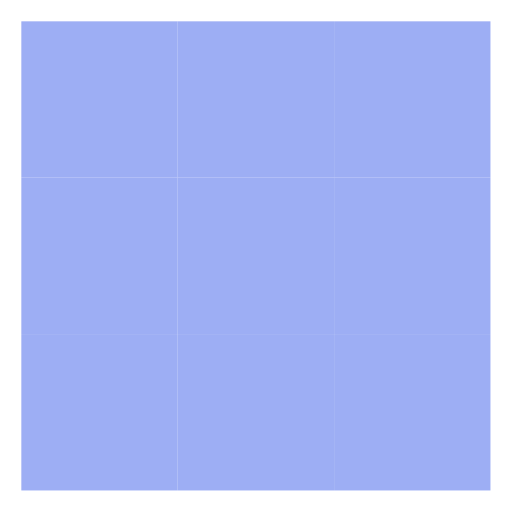
t = 0.00 s
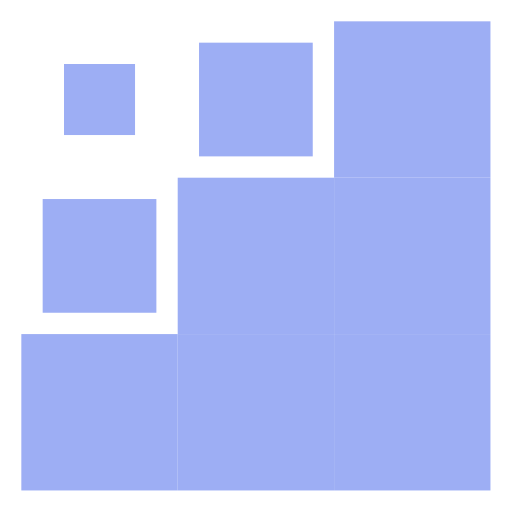
t = 0.20 s
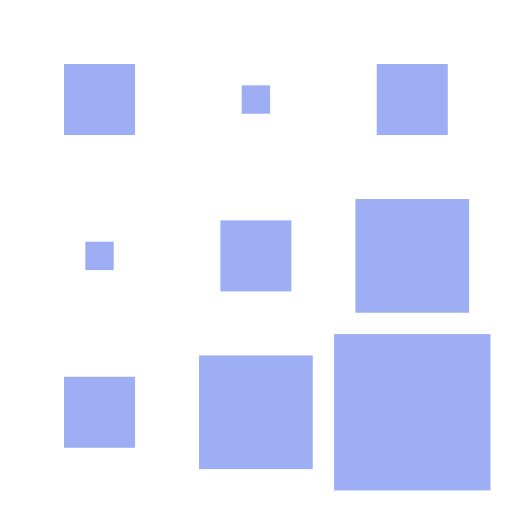
t = 0.40 s
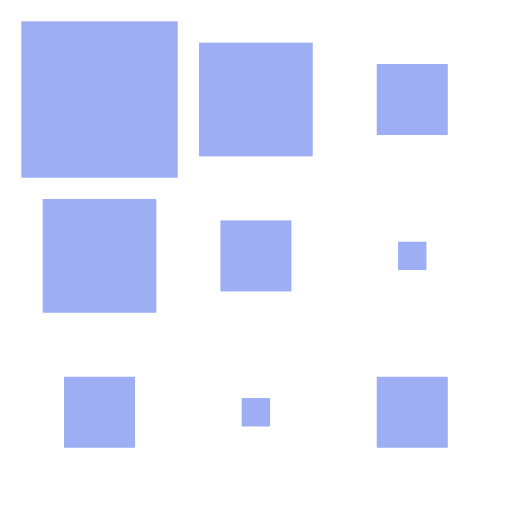
t = 0.60 s
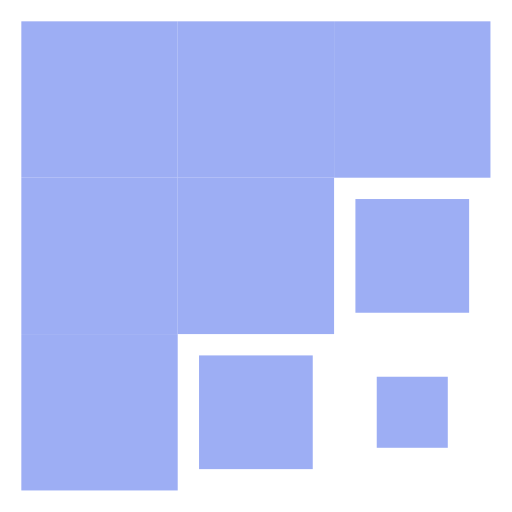
t = 0.80 s
t = 1.00 s: frame unchanged from t = 0.00 s, image omitted

The animated SVG that drew these frames (rendered in a browser with its animation timeline set to each time). Animation: 36 SMIL elements (animate=36); one cycle of 1.00 s.

<svg fill="#9DAEF4FF" viewBox="0 0 24 24" xmlns="http://www.w3.org/2000/svg"><rect x="1" y="1" width="7.33" height="7.33"><animate id="spinner_oJFS" begin="0;spinner_5T1J.end+0.2s" attributeName="x" dur="0.6s" values="1;4;1"/><animate begin="0;spinner_5T1J.end+0.2s" attributeName="y" dur="0.6s" values="1;4;1"/><animate begin="0;spinner_5T1J.end+0.2s" attributeName="width" dur="0.6s" values="7.33;1.33;7.33"/><animate begin="0;spinner_5T1J.end+0.2s" attributeName="height" dur="0.6s" values="7.33;1.33;7.33"/></rect><rect x="8.33" y="1" width="7.33" height="7.33"><animate begin="spinner_oJFS.begin+0.1s" attributeName="x" dur="0.6s" values="8.33;11.33;8.33"/><animate begin="spinner_oJFS.begin+0.1s" attributeName="y" dur="0.6s" values="1;4;1"/><animate begin="spinner_oJFS.begin+0.1s" attributeName="width" dur="0.6s" values="7.33;1.33;7.33"/><animate begin="spinner_oJFS.begin+0.1s" attributeName="height" dur="0.6s" values="7.33;1.33;7.33"/></rect><rect x="1" y="8.33" width="7.33" height="7.33"><animate begin="spinner_oJFS.begin+0.1s" attributeName="x" dur="0.6s" values="1;4;1"/><animate begin="spinner_oJFS.begin+0.1s" attributeName="y" dur="0.6s" values="8.33;11.33;8.33"/><animate begin="spinner_oJFS.begin+0.1s" attributeName="width" dur="0.6s" values="7.33;1.33;7.33"/><animate begin="spinner_oJFS.begin+0.1s" attributeName="height" dur="0.6s" values="7.33;1.33;7.33"/></rect><rect x="15.66" y="1" width="7.33" height="7.33"><animate begin="spinner_oJFS.begin+0.2s" attributeName="x" dur="0.6s" values="15.66;18.66;15.66"/><animate begin="spinner_oJFS.begin+0.2s" attributeName="y" dur="0.6s" values="1;4;1"/><animate begin="spinner_oJFS.begin+0.2s" attributeName="width" dur="0.6s" values="7.33;1.33;7.33"/><animate begin="spinner_oJFS.begin+0.2s" attributeName="height" dur="0.6s" values="7.33;1.33;7.33"/></rect><rect x="8.33" y="8.33" width="7.33" height="7.33"><animate begin="spinner_oJFS.begin+0.2s" attributeName="x" dur="0.6s" values="8.33;11.33;8.33"/><animate begin="spinner_oJFS.begin+0.2s" attributeName="y" dur="0.6s" values="8.33;11.33;8.33"/><animate begin="spinner_oJFS.begin+0.2s" attributeName="width" dur="0.6s" values="7.33;1.33;7.33"/><animate begin="spinner_oJFS.begin+0.2s" attributeName="height" dur="0.6s" values="7.33;1.33;7.33"/></rect><rect x="1" y="15.66" width="7.33" height="7.33"><animate begin="spinner_oJFS.begin+0.2s" attributeName="x" dur="0.6s" values="1;4;1"/><animate begin="spinner_oJFS.begin+0.2s" attributeName="y" dur="0.6s" values="15.66;18.66;15.66"/><animate begin="spinner_oJFS.begin+0.2s" attributeName="width" dur="0.6s" values="7.33;1.33;7.33"/><animate begin="spinner_oJFS.begin+0.2s" attributeName="height" dur="0.6s" values="7.33;1.33;7.33"/></rect><rect x="15.66" y="8.33" width="7.33" height="7.33"><animate begin="spinner_oJFS.begin+0.3s" attributeName="x" dur="0.6s" values="15.66;18.66;15.66"/><animate begin="spinner_oJFS.begin+0.3s" attributeName="y" dur="0.6s" values="8.33;11.33;8.33"/><animate begin="spinner_oJFS.begin+0.3s" attributeName="width" dur="0.6s" values="7.33;1.33;7.33"/><animate begin="spinner_oJFS.begin+0.3s" attributeName="height" dur="0.6s" values="7.33;1.33;7.33"/></rect><rect x="8.33" y="15.66" width="7.33" height="7.33"><animate begin="spinner_oJFS.begin+0.3s" attributeName="x" dur="0.6s" values="8.33;11.33;8.33"/><animate begin="spinner_oJFS.begin+0.3s" attributeName="y" dur="0.6s" values="15.66;18.66;15.66"/><animate begin="spinner_oJFS.begin+0.3s" attributeName="width" dur="0.6s" values="7.33;1.33;7.33"/><animate begin="spinner_oJFS.begin+0.3s" attributeName="height" dur="0.6s" values="7.33;1.33;7.33"/></rect><rect x="15.66" y="15.66" width="7.33" height="7.33"><animate id="spinner_5T1J" begin="spinner_oJFS.begin+0.4s" attributeName="x" dur="0.6s" values="15.66;18.66;15.66"/><animate begin="spinner_oJFS.begin+0.4s" attributeName="y" dur="0.6s" values="15.66;18.66;15.66"/><animate begin="spinner_oJFS.begin+0.4s" attributeName="width" dur="0.6s" values="7.33;1.33;7.33"/><animate begin="spinner_oJFS.begin+0.4s" attributeName="height" dur="0.6s" values="7.33;1.33;7.33"/></rect></svg>
